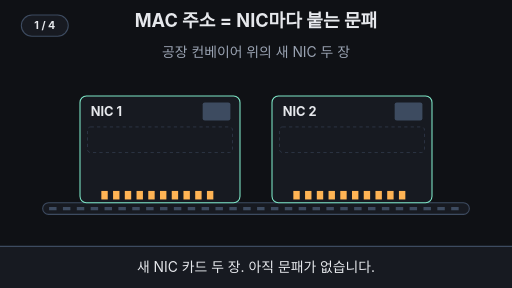
t = 0.00 s
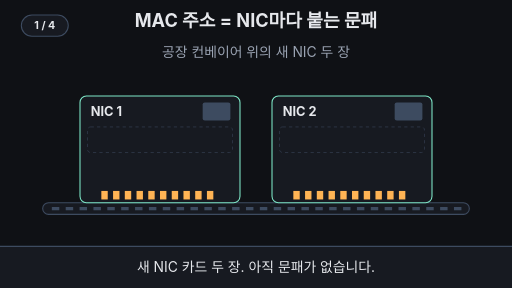
t = 1.68 s
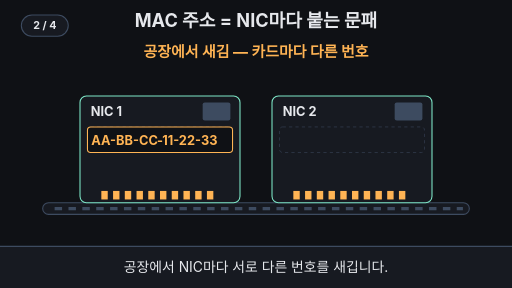
t = 3.36 s
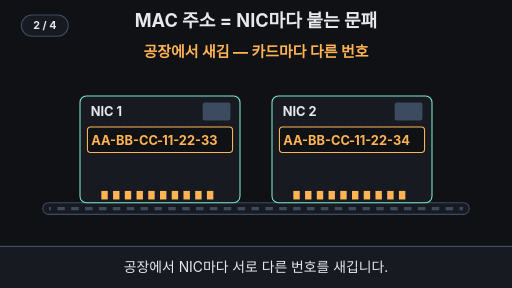
t = 5.04 s
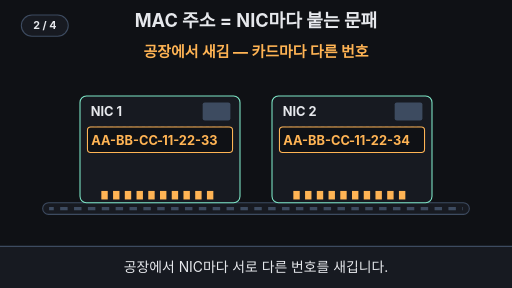
t = 6.72 s
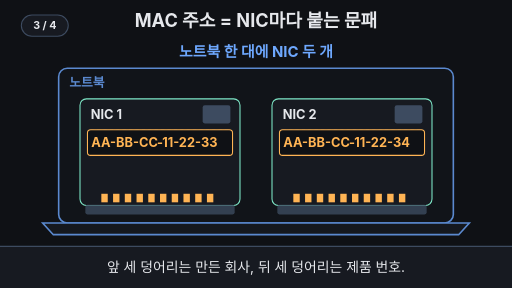
t = 7.28 s

The animated SVG that drew these frames (rendered in a browser with its animation timeline set to each time). Animation: 26 SMIL elements (animate=22,animateTransform=4); frames cover the first 7.28 s, repeats indefinitely.

<svg xmlns="http://www.w3.org/2000/svg" viewBox="0 0 960 540" width="960" height="540" font-family="-apple-system,'Apple SD Gothic Neo','Segoe UI',sans-serif">
<rect width="960" height="540" fill="#0f1115"/>
<text x="480" y="50" font-size="34" font-weight="700" fill="#e6e8ec" text-anchor="middle">MAC 주소 = NIC마다 붙는 문패</text>
<text x="480" y="106" font-size="26"  fill="#9aa3b2" text-anchor="middle" opacity="1">공장 컨베이어 위의 새 NIC 두 장<animate attributeName="opacity" values="1;1;0;0;1" keyTimes="0;0.16;0.18;0.97;1" dur="14s" repeatCount="indefinite" /></text>
<text x="480" y="106" font-size="28" font-weight="700" fill="#ffb454" text-anchor="middle" opacity="0">공장에서 새김 — 카드마다 다른 번호<animate attributeName="opacity" values="0;0;1;1;0;0" keyTimes="0;0.17;0.19;0.48;0.5;1" dur="14s" repeatCount="indefinite" /></text>
<text x="480" y="106" font-size="28" font-weight="700" fill="#6ea8fe" text-anchor="middle" opacity="0">노트북 한 대에 NIC 두 개<animate attributeName="opacity" values="0;0;1;1;0;0" keyTimes="0;0.5;0.52;0.77;0.79;1" dur="14s" repeatCount="indefinite" /></text>
<text x="480" y="106" font-size="30" font-weight="700" fill="#7ee7c7" text-anchor="middle" opacity="0">NIC 2개 = MAC 주소 2개<animate attributeName="opacity" values="0;0;1;1;0;0" keyTimes="0;0.77;0.79;0.95;0.97;1" dur="14s" repeatCount="indefinite" /></text>
<g opacity="0"><animate attributeName="opacity" values="0;0;1;1;0;0" keyTimes="0;0.48;0.53;0.95;0.98;1" dur="14s" repeatCount="indefinite" />
<rect x="110" y="128" width="740" height="290" rx="16" fill="#12151b" stroke="#6ea8fe" stroke-width="3"/>
<path d="M80 418 H880 L860 440 H100 Z" fill="#171a21" stroke="#6ea8fe" stroke-width="3"/>
<text x="130" y="164" font-size="24" font-weight="700" fill="#6ea8fe">노트북</text>
</g>
<g><animate attributeName="opacity" values="1;1;0;0;1" keyTimes="0;0.48;0.52;0.96;1" dur="14s" repeatCount="indefinite" />
<rect x="80" y="380" width="800" height="22" rx="11" fill="#171a21" stroke="#3d4b60" stroke-width="2"/>
<line x1="92" y1="391" x2="868" y2="391" stroke="#3d4b60" stroke-width="6" stroke-dasharray="14 12">
<animate attributeName="stroke-dashoffset" values="0;-260" keyTimes="0;1" dur="14s" repeatCount="indefinite"/></line>
</g>
<g transform="translate(150,180)">
<animateTransform attributeName="transform" type="translate" values="150,180;150,180;150,196;150,196;150,180" keyTimes="0;0.5;0.56;0.95;1" dur="14s" repeatCount="indefinite"/>
<rect width="300" height="200" rx="12" fill="#171a21" stroke="#7ee7c7" stroke-width="2"/>
<text x="20" y="38" font-size="24" font-weight="700" fill="#e6e8ec">NIC 1</text>
<rect x="230" y="12" width="52" height="34" rx="4" fill="#3d4b60"/>
<rect x="14" y="58" width="272" height="48" rx="6" fill="none" stroke="#3d4b60" stroke-dasharray="6 6"/>
<rect x="40" y="178" width="12" height="16" fill="#ffb454"/><rect x="62" y="178" width="12" height="16" fill="#ffb454"/><rect x="84" y="178" width="12" height="16" fill="#ffb454"/><rect x="106" y="178" width="12" height="16" fill="#ffb454"/><rect x="128" y="178" width="12" height="16" fill="#ffb454"/><rect x="150" y="178" width="12" height="16" fill="#ffb454"/><rect x="172" y="178" width="12" height="16" fill="#ffb454"/><rect x="194" y="178" width="12" height="16" fill="#ffb454"/><rect x="216" y="178" width="12" height="16" fill="#ffb454"/><rect x="238" y="178" width="12" height="16" fill="#ffb454"/>
<g transform="translate(150,82)"><g>
<animateTransform attributeName="transform" type="scale" values="1.6;1.6;1;1;1.6" keyTimes="0;0.16;0.2;0.98;1" dur="14s" repeatCount="indefinite"/>
<animate attributeName="opacity" values="0;0;1;1;0;0" keyTimes="0;0.16;0.19;0.95;0.98;1" dur="14s" repeatCount="indefinite" />
<rect x="-136" y="-24" width="272" height="48" rx="6" fill="#0f1115" stroke="#ffb454" stroke-width="2"/>
<text x="-4" y="9" font-size="24" font-weight="700" fill="#ffb454" text-anchor="end">AA-BB-CC</text>
<text x="0" y="9" font-size="24" font-weight="700" fill="#ffb454" text-anchor="middle">-</text>
<text x="4" y="9" font-size="24" font-weight="700" fill="#ffb454">11-22-33</text>
</g></g>
<g opacity="0"><animate attributeName="opacity" values="0;0;1;1;0;0" keyTimes="0;0.56;0.59;0.95;0.97;1" dur="14s" repeatCount="indefinite" />
<path d="M30 112 v8 h114 v-8" fill="none" stroke="#6ea8fe" stroke-width="3"/>
<path d="M156 112 v8 h114 v-8" fill="none" stroke="#7ee7c7" stroke-width="3"/>
<text x="87" y="152" font-size="24" fill="#6ea8fe" text-anchor="middle">만든 회사</text>
<text x="213" y="152" font-size="24" fill="#7ee7c7" text-anchor="middle">제품 번호</text>
</g>
<rect x="8" y="52" width="284" height="60" rx="9" fill="#7ee7c7" fill-opacity="0.15" stroke="#7ee7c7" stroke-width="4" opacity="0"><animate attributeName="opacity" values="0;1;0;1;0" keyTimes="0;0.80;0.84;0.88;0.92" dur="14s" repeatCount="indefinite" calcMode="discrete"/></rect>
</g>
<g transform="translate(510,180)">
<animateTransform attributeName="transform" type="translate" values="510,180;510,180;510,196;510,196;510,180" keyTimes="0;0.5;0.56;0.95;1" dur="14s" repeatCount="indefinite"/>
<rect width="300" height="200" rx="12" fill="#171a21" stroke="#7ee7c7" stroke-width="2"/>
<text x="20" y="38" font-size="24" font-weight="700" fill="#e6e8ec">NIC 2</text>
<rect x="230" y="12" width="52" height="34" rx="4" fill="#3d4b60"/>
<rect x="14" y="58" width="272" height="48" rx="6" fill="none" stroke="#3d4b60" stroke-dasharray="6 6"/>
<rect x="40" y="178" width="12" height="16" fill="#ffb454"/><rect x="62" y="178" width="12" height="16" fill="#ffb454"/><rect x="84" y="178" width="12" height="16" fill="#ffb454"/><rect x="106" y="178" width="12" height="16" fill="#ffb454"/><rect x="128" y="178" width="12" height="16" fill="#ffb454"/><rect x="150" y="178" width="12" height="16" fill="#ffb454"/><rect x="172" y="178" width="12" height="16" fill="#ffb454"/><rect x="194" y="178" width="12" height="16" fill="#ffb454"/><rect x="216" y="178" width="12" height="16" fill="#ffb454"/><rect x="238" y="178" width="12" height="16" fill="#ffb454"/>
<g transform="translate(150,82)"><g>
<animateTransform attributeName="transform" type="scale" values="1.6;1.6;1;1;1.6" keyTimes="0;0.26;0.3;0.98;1" dur="14s" repeatCount="indefinite"/>
<animate attributeName="opacity" values="0;0;1;1;0;0" keyTimes="0;0.26;0.29000000000000004;0.95;0.98;1" dur="14s" repeatCount="indefinite" />
<rect x="-136" y="-24" width="272" height="48" rx="6" fill="#0f1115" stroke="#ffb454" stroke-width="2"/>
<text x="-4" y="9" font-size="24" font-weight="700" fill="#ffb454" text-anchor="end">AA-BB-CC</text>
<text x="0" y="9" font-size="24" font-weight="700" fill="#ffb454" text-anchor="middle">-</text>
<text x="4" y="9" font-size="24" font-weight="700" fill="#ffb454">11-22-34</text>
</g></g>
<g opacity="0"><animate attributeName="opacity" values="0;0;1;1;0;0" keyTimes="0;0.56;0.59;0.95;0.97;1" dur="14s" repeatCount="indefinite" />
<path d="M30 112 v8 h114 v-8" fill="none" stroke="#6ea8fe" stroke-width="3"/>
<path d="M156 112 v8 h114 v-8" fill="none" stroke="#7ee7c7" stroke-width="3"/>
<text x="87" y="152" font-size="24" fill="#6ea8fe" text-anchor="middle">만든 회사</text>
<text x="213" y="152" font-size="24" fill="#7ee7c7" text-anchor="middle">제품 번호</text>
</g>
<rect x="8" y="52" width="284" height="60" rx="9" fill="#7ee7c7" fill-opacity="0.15" stroke="#7ee7c7" stroke-width="4" opacity="0"><animate attributeName="opacity" values="0;1;0;1;0" keyTimes="0;0.84;0.88;0.92;0.95" dur="14s" repeatCount="indefinite" calcMode="discrete"/></rect>
</g>
<g opacity="0"><animate attributeName="opacity" values="0;0;1;1;0;0" keyTimes="0;0.48;0.53;0.95;0.98;1" dur="14s" repeatCount="indefinite" />
<rect x="160" y="384" width="280" height="18" rx="4" fill="#3d4b60"/>
<rect x="520" y="384" width="280" height="18" rx="4" fill="#3d4b60"/>
</g>
<rect x="0" y="462" width="960" height="78" fill="#171a21"/>
<line x1="0" y1="462" x2="960" y2="462" stroke="#3d4b60" stroke-width="2"/>
<text x="480" y="510" font-size="26"  fill="#e6e8ec" text-anchor="middle" opacity="1">새 NIC 카드 두 장. 아직 문패가 없습니다.<animate attributeName="opacity" values="1;1;0;0;1" keyTimes="0;0.17;0.19;0.97;1" dur="14s" repeatCount="indefinite" /></text>
<text x="480" y="510" font-size="26"  fill="#e6e8ec" text-anchor="middle" opacity="0">공장에서 NIC마다 서로 다른 번호를 새깁니다.<animate attributeName="opacity" values="0;0;1;1;0;0" keyTimes="0;0.17;0.19;0.48;0.5;1" dur="14s" repeatCount="indefinite" /></text>
<text x="480" y="510" font-size="26"  fill="#e6e8ec" text-anchor="middle" opacity="0">앞 세 덩어리는 만든 회사, 뒤 세 덩어리는 제품 번호.<animate attributeName="opacity" values="0;0;1;1;0;0" keyTimes="0;0.5;0.52;0.77;0.79;1" dur="14s" repeatCount="indefinite" /></text>
<text x="480" y="510" font-size="26"  fill="#e6e8ec" text-anchor="middle" opacity="0">MAC 주소는 컴퓨터가 아니라 NIC에 붙습니다.<animate attributeName="opacity" values="0;0;1;1;0;0" keyTimes="0;0.77;0.79;0.95;0.97;1" dur="14s" repeatCount="indefinite" /></text>
<g aria-label="재생 단계"><rect x="40" y="28" width="88" height="40" rx="20" fill="#171a21" stroke="#3d4b60" stroke-width="2"/><text x="84" y="55" text-anchor="middle" font-size="20" font-weight="700" fill="#e6e8ec" opacity="1">1 / 4<animate attributeName="opacity" values="1;1;0;0" keyTimes="0;0.17;0.18;1" calcMode="discrete" dur="14s" repeatCount="indefinite"/></text><text x="84" y="55" text-anchor="middle" font-size="20" font-weight="700" fill="#e6e8ec" opacity="0">2 / 4<animate attributeName="opacity" values="0;0;1;1;0;0" keyTimes="0;0.17;0.18;0.5;0.51;1" calcMode="discrete" dur="14s" repeatCount="indefinite"/></text><text x="84" y="55" text-anchor="middle" font-size="20" font-weight="700" fill="#e6e8ec" opacity="0">3 / 4<animate attributeName="opacity" values="0;0;1;1;0;0" keyTimes="0;0.5;0.51;0.77;0.78;1" calcMode="discrete" dur="14s" repeatCount="indefinite"/></text><text x="84" y="55" text-anchor="middle" font-size="20" font-weight="700" fill="#e6e8ec" opacity="0">4 / 4<animate attributeName="opacity" values="0;0;1;1" keyTimes="0;0.77;0.78;1" calcMode="discrete" dur="14s" repeatCount="indefinite"/></text></g>
</svg>
